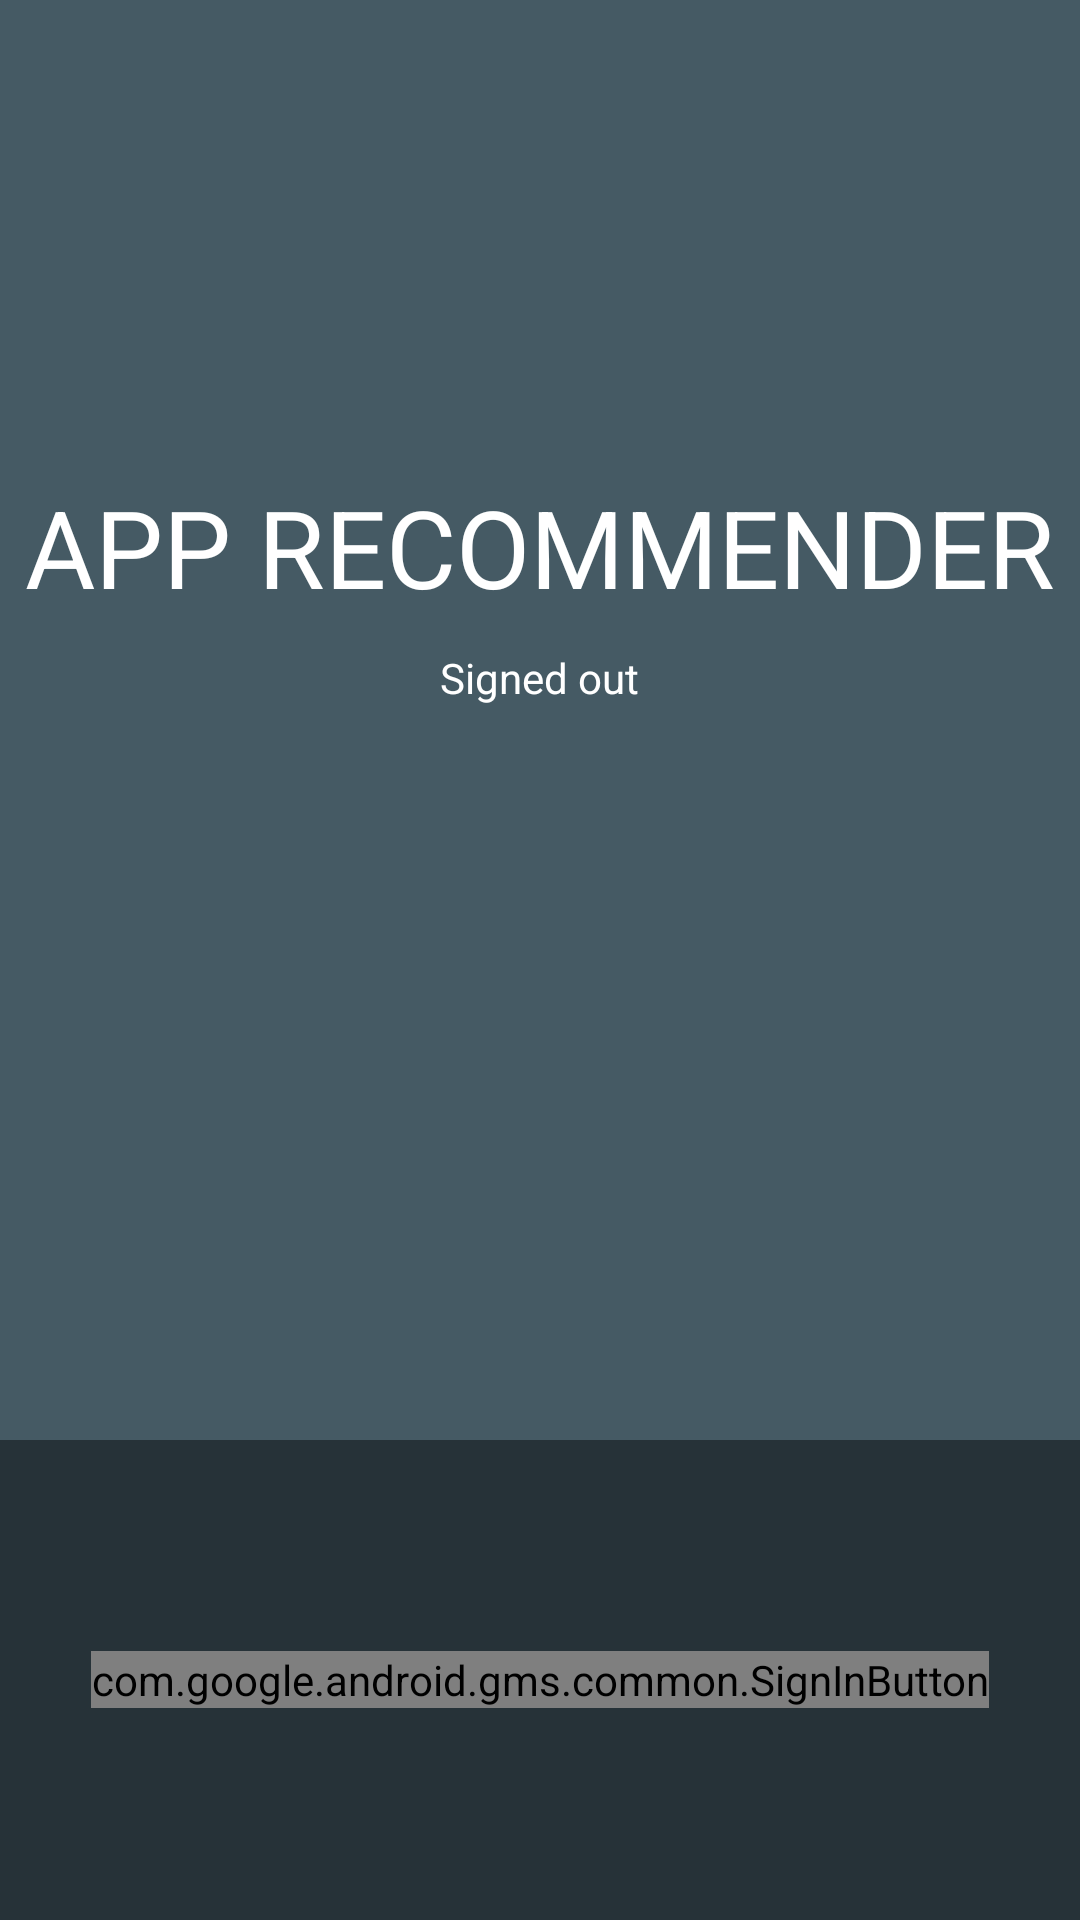

The Android layout XML behind this screen, and the referenced resources:
<!-- AndroidManifest.xml: application theme AppTheme -->
<!-- res/layout/activity_signin.xml -->
<LinearLayout xmlns:android="http://schemas.android.com/apk/res/android"
    xmlns:tools="http://schemas.android.com/tools"
    android:id="@+id/main_layout"
    android:layout_width="match_parent"
    android:layout_height="match_parent"
    android:background="@color/blue_grey_700"
    android:orientation="vertical"
    android:weightSum="4"
    tools:context=".SignInActivity">

    <LinearLayout
        android:layout_width="match_parent"
        android:layout_height="0dp"
        android:layout_weight="3"
        android:gravity="center_horizontal"
        android:orientation="vertical">

        <ImageView
            android:id="@+id/google_icon"
            android:layout_width="48dp"
            android:layout_height="48dp"
            android:layout_marginBottom="10dp"
            android:layout_marginTop="@dimen/g_top_margin"
            android:contentDescription="@string/desc_google_icon"
            android:src="@drawable/googleg_color" />

        <TextView
            android:id="@+id/title_text"
            android:layout_width="wrap_content"
            android:layout_height="wrap_content"
            android:layout_marginBottom="10dp"
            android:text="@string/title_text"
            android:gravity="center"
            android:textColor="@android:color/white"
            android:textSize="36sp" />

        <TextView
            android:id="@+id/status"
            android:layout_width="wrap_content"
            android:layout_height="wrap_content"
            android:text="@string/signed_out"
            android:textColor="@android:color/white"
            android:textSize="14sp" />

        <TextView
            android:id="@+id/detail"
            android:layout_width="wrap_content"
            android:layout_height="wrap_content"
            android:fadeScrollbars="true"
            android:gravity="center"
            android:maxLines="5"
            android:padding="10dp"
            android:scrollbars="vertical"
            android:textColor="@android:color/white"
            android:textSize="14sp" />

    </LinearLayout>


    <RelativeLayout
        android:layout_width="fill_parent"
        android:layout_height="0dp"
        android:layout_weight="1"
        android:background="@color/blue_grey_900">

        <com.google.android.gms.common.SignInButton
            android:id="@+id/sign_in_button"
            android:layout_width="wrap_content"
            android:layout_height="wrap_content"
            android:layout_centerInParent="true"
            android:visibility="visible"
            tools:visibility="gone" />

        <LinearLayout
            android:id="@+id/sign_out_and_disconnect"
            android:layout_width="fill_parent"
            android:layout_height="wrap_content"
            android:layout_centerInParent="true"
            android:orientation="horizontal"
            android:paddingLeft="16dp"
            android:paddingRight="16dp"
            android:visibility="gone"
            tools:visibility="visible">

            <Button
                android:id="@+id/sign_out_button"
                android:layout_width="0dp"
                android:layout_height="wrap_content"
                android:layout_weight="1"
                android:text="@string/sign_out"
                android:theme="@style/ThemeOverlay.MyDarkButton" />

            <Button
                android:id="@+id/continue_button"
                android:layout_width="0dp"
                android:layout_height="wrap_content"
                android:layout_weight="1"
                android:text="CONTINUE"
                android:theme="@style/ThemeOverlay.MyDarkButton" />
        </LinearLayout>

    </RelativeLayout>

</LinearLayout>
<!-- resources referenced by this layout -->
<resources>
  <color name="blue_grey_700">#455A64</color>
  <color name="blue_grey_900">#263238</color>
  <dimen name="g_top_margin">100dp</dimen>
  <string name="desc_google_icon">Google Logo</string>
  <string name="sign_out">Sign Out</string>
  <string name="signed_out">Signed out</string>
  <string name="title_text">APP RECOMMENDER</string>
  <style name="ThemeOverlay.MyDarkButton" parent="ThemeOverlay.AppCompat.Dark">
          <item name="colorButtonNormal">@color/blue_grey_500</item>
          <item name="android:textColor">@android:color/white</item>
      </style>
  <style name="AppTheme" parent="Theme.AppCompat.Light.DarkActionBar">
          
          
          <item name="colorPrimary">@color/colorPrimary</item>
          <item name="colorPrimaryDark">@color/colorPrimaryDark</item>
          <item name="colorAccent">@color/colorAccent</item>
      </style>
  <color name="blue_grey_500">#607D8B</color>
  <color name="colorPrimary">#3F51B5</color>
  <color name="colorPrimaryDark">#303F9F</color>
  <color name="colorAccent">#FF4081</color>
</resources>
